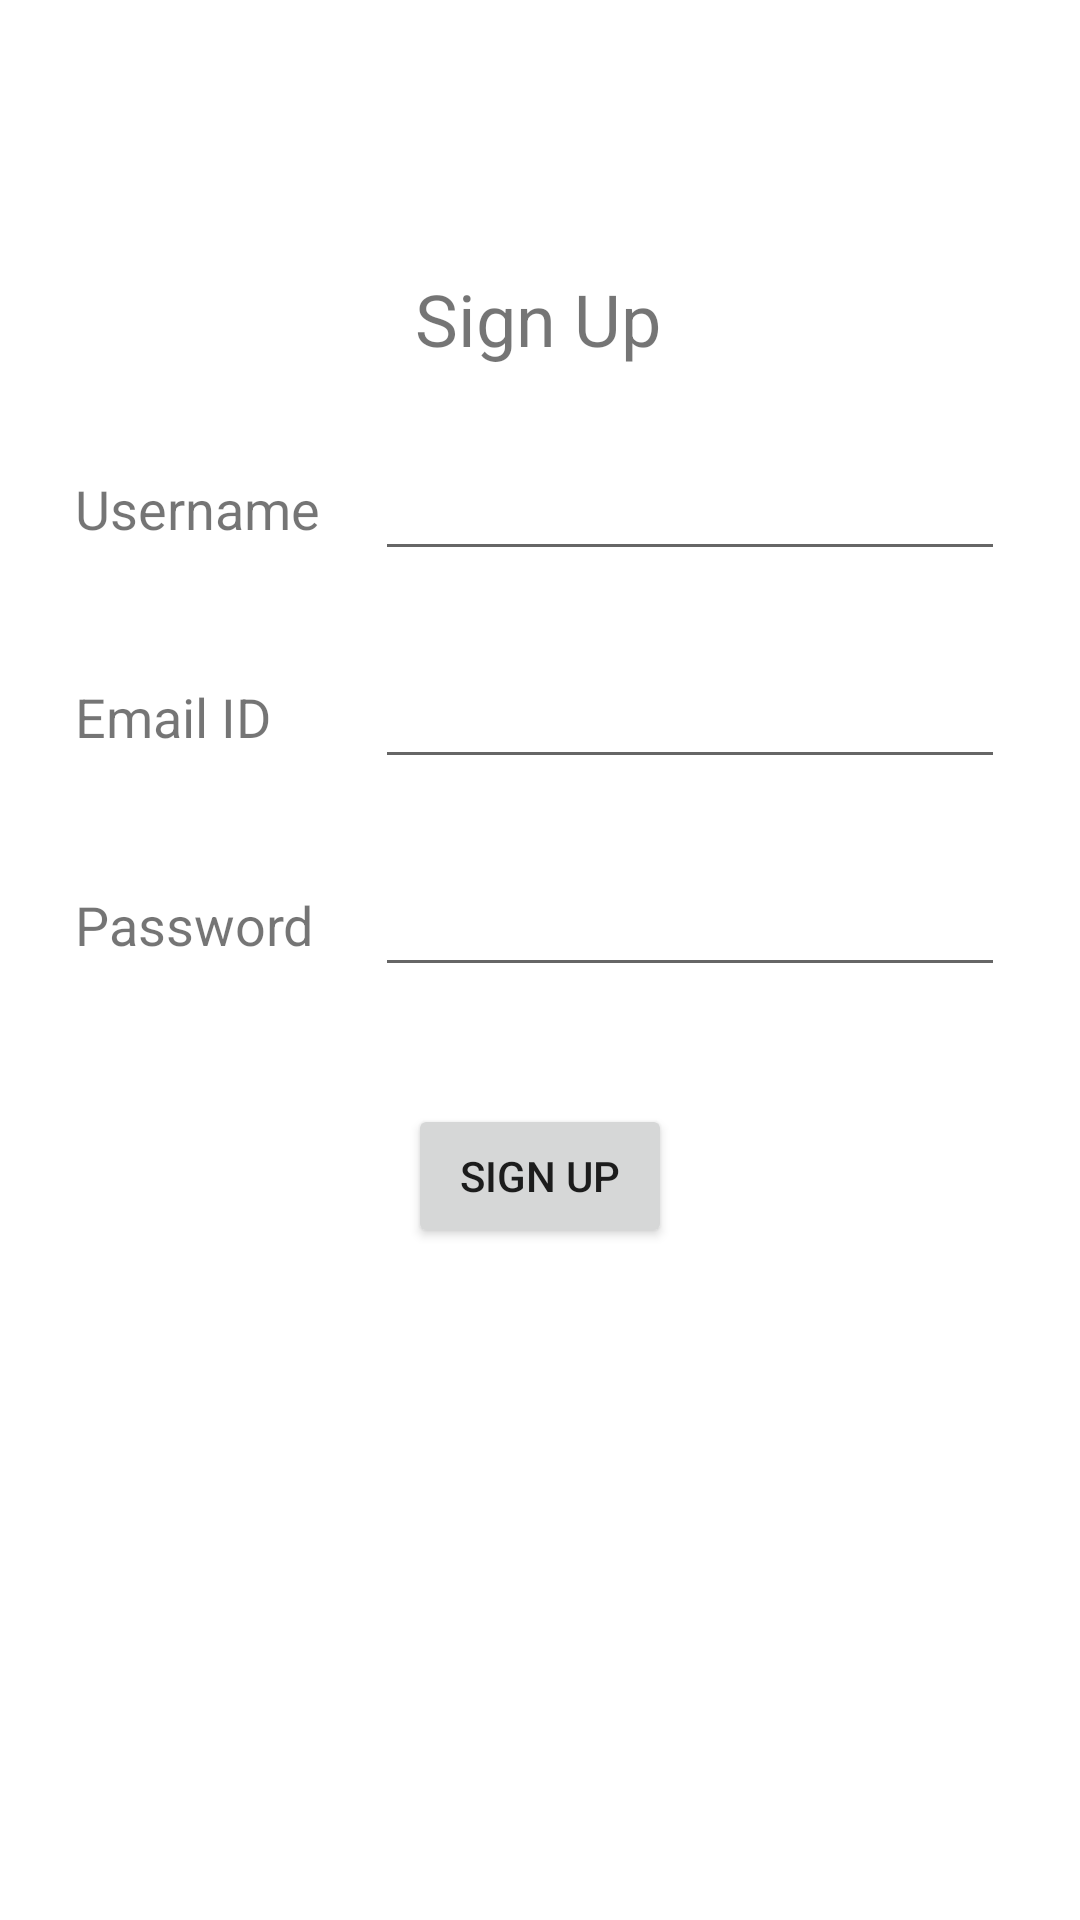

Reconstruct the res/layout file that produces this screen, plus the resources it refers to.
<!-- AndroidManifest.xml: application theme Theme.Eleos -->
<!-- res/layout/activity_signup.xml -->
<?xml version="1.0" encoding="utf-8"?>
<androidx.constraintlayout.widget.ConstraintLayout xmlns:android="http://schemas.android.com/apk/res/android"
    xmlns:app="http://schemas.android.com/apk/res-auto"
    xmlns:tools="http://schemas.android.com/tools"
    android:layout_width="match_parent"
    android:layout_height="match_parent"
    tools:context=".activities.SignupActivity">

    <TextView
        android:id="@+id/textView"
        android:layout_width="wrap_content"
        android:layout_height="wrap_content"
        android:layout_marginTop="90dp"
        android:text="Sign Up"
        android:textSize="24sp"
        app:layout_constraintEnd_toEndOf="parent"
        app:layout_constraintHorizontal_bias="0.498"
        app:layout_constraintStart_toStartOf="parent"
        app:layout_constraintTop_toTopOf="parent" />

    <TextView
        android:id="@+id/textView2"
        android:layout_width="wrap_content"
        android:layout_height="wrap_content"
        android:layout_marginStart="25dp"
        android:layout_marginTop="45dp"
        android:text="Email ID"
        android:textSize="18sp"
        app:layout_constraintStart_toStartOf="parent"
        app:layout_constraintTop_toBottomOf="@+id/textView4" />

    <TextView
        android:id="@+id/textView3"
        android:layout_width="wrap_content"
        android:layout_height="wrap_content"
        android:layout_marginStart="25dp"
        android:layout_marginTop="45dp"
        android:text="Password"
        android:textSize="18sp"
        app:layout_constraintStart_toStartOf="parent"
        app:layout_constraintTop_toBottomOf="@+id/textView2" />

    <EditText
        android:id="@+id/et_email"
        android:layout_width="wrap_content"
        android:layout_height="wrap_content"
        android:ems="10"
        android:inputType="textEmailAddress"
        app:layout_constraintBottom_toBottomOf="@+id/textView2"
        app:layout_constraintStart_toStartOf="@+id/et_password"
        app:layout_constraintTop_toTopOf="@+id/textView2" />

    <EditText
        android:id="@+id/et_password"
        android:layout_width="wrap_content"
        android:layout_height="wrap_content"
        android:layout_marginStart="20dp"
        android:layout_marginEnd="25dp"
        android:ems="10"
        android:inputType="textPassword"
        app:layout_constraintBottom_toBottomOf="@+id/textView3"
        app:layout_constraintEnd_toEndOf="parent"
        app:layout_constraintStart_toEndOf="@+id/textView3"
        app:layout_constraintTop_toTopOf="@+id/textView3" />

    <Button
        android:id="@+id/btn"
        android:layout_width="wrap_content"
        android:layout_height="wrap_content"
        android:layout_marginBottom="224dp"
        android:text="Sign up"
        app:layout_constraintBottom_toBottomOf="parent"
        app:layout_constraintEnd_toEndOf="parent"
        app:layout_constraintStart_toStartOf="parent" />

    <TextView
        android:id="@+id/textView4"
        android:layout_width="wrap_content"
        android:layout_height="wrap_content"
        android:layout_marginStart="25dp"
        android:layout_marginTop="35dp"
        android:text="Username"
        android:textSize="18sp"
        app:layout_constraintStart_toStartOf="parent"
        app:layout_constraintTop_toBottomOf="@+id/textView" />

    <EditText
        android:id="@+id/et_username"
        android:layout_width="wrap_content"
        android:layout_height="wrap_content"
        android:ems="10"
        android:inputType="textPersonName"
        app:layout_constraintBottom_toBottomOf="@+id/textView4"
        app:layout_constraintStart_toStartOf="@+id/et_password"
        app:layout_constraintTop_toTopOf="@+id/textView4" />

</androidx.constraintlayout.widget.ConstraintLayout>
<!-- resources referenced by this layout -->
<resources>
  <style name="Theme.Eleos" parent="Theme.MaterialComponents.DayNight.DarkActionBar">
          
          <item name="colorPrimary">@color/purple_500</item>
          <item name="colorPrimaryVariant">@color/purple_700</item>
          <item name="colorOnPrimary">@color/white</item>
          
          <item name="colorSecondary">@color/teal_200</item>
          <item name="colorSecondaryVariant">@color/teal_700</item>
          <item name="colorOnSecondary">@color/black</item>
          
          <item name="android:statusBarColor" tools:targetApi="l">?attr/colorPrimaryVariant</item>
          
      </style>
  <!-- not gathered from this repository: default colours our renderer supplied (Android Studio template values) -->
  <color name="purple_500">#FF6200EE</color>
  <color name="purple_700">#FF3700B3</color>
  <color name="teal_200">#FF03DAC5</color>
  <color name="teal_700">#FF018786</color>
  <color name="black">#FF000000</color>
  <color name="white">#FFFFFFFF</color>
</resources>
